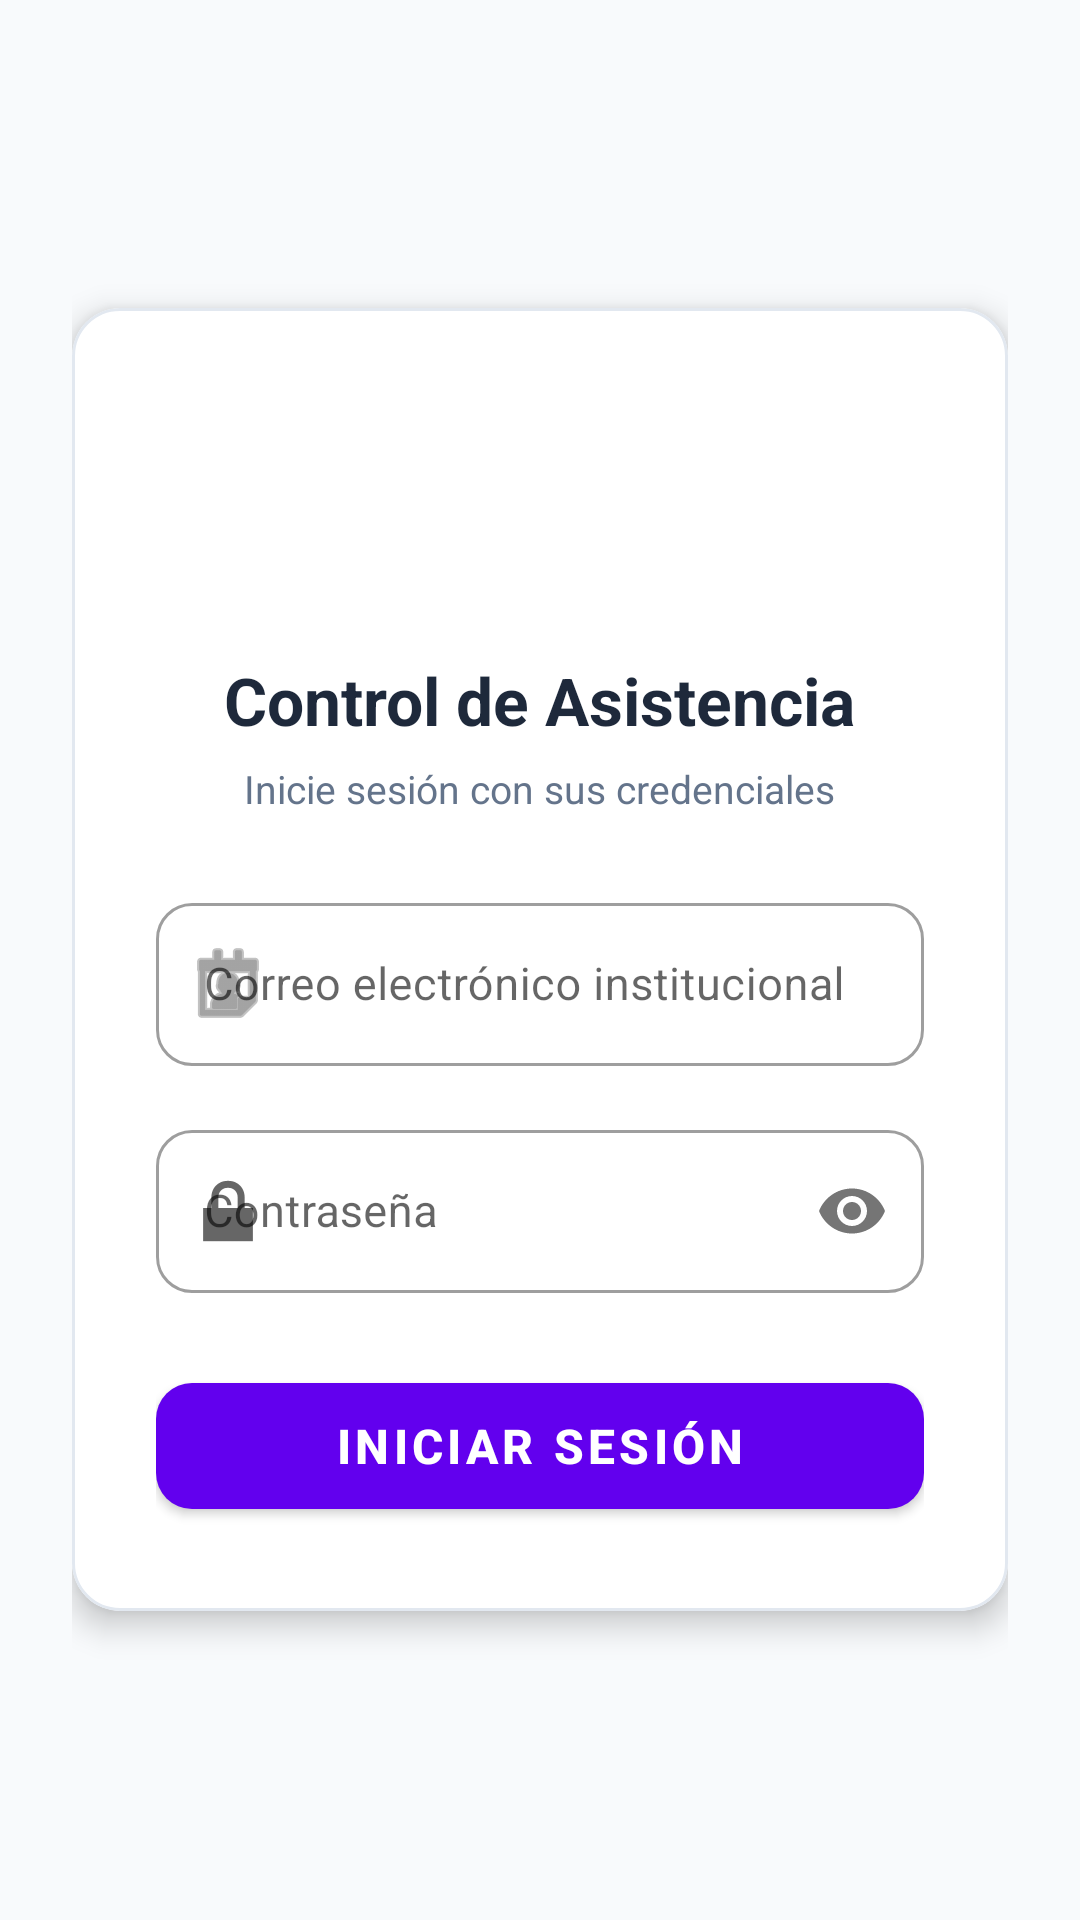

Android layout source for this screen:
<!-- AndroidManifest.xml: activity theme Theme.MaterialComponents.DayNight.NoActionBar -->
<!-- res/layout/activity_login.xml -->
<?xml version="1.0" encoding="utf-8"?>
<ScrollView xmlns:android="http://schemas.android.com/apk/res/android"
    xmlns:app="http://schemas.android.com/apk/res-auto"
    android:layout_width="match_parent"
    android:layout_height="match_parent"
    android:background="@color/background_light"
    android:fillViewport="true">

    <LinearLayout
        android:layout_width="match_parent"
        android:layout_height="wrap_content"
        android:gravity="center"
        android:orientation="vertical"
        android:padding="24dp">

        
        <com.google.android.material.card.MaterialCardView
            android:layout_width="match_parent"
            android:layout_height="wrap_content"
            app:cardCornerRadius="16dp"
            app:cardElevation="6dp"
            app:strokeColor="#E2E8F0"
            app:strokeWidth="1dp">

            <LinearLayout
                android:layout_width="match_parent"
                android:layout_height="wrap_content"
                android:gravity="center_horizontal"
                android:orientation="vertical"
                android:padding="28dp">

                
                <ImageView
                    android:layout_width="72dp"
                    android:layout_height="72dp"
                    android:layout_marginBottom="16dp"
                    android:contentDescription="Logo institucional"
                    android:src="@mipmap/ic_launcher" />

                
                <TextView
                    android:layout_width="wrap_content"
                    android:layout_height="wrap_content"
                    android:layout_marginBottom="6dp"
                    android:text="Control de Asistencia"
                    android:textColor="@color/text_primary"
                    android:textSize="22sp"
                    android:textStyle="bold" />

                
                <TextView
                    android:layout_width="wrap_content"
                    android:layout_height="wrap_content"
                    android:layout_marginBottom="24dp"
                    android:text="Inicie sesión con sus credenciales"
                    android:textColor="@color/text_secondary"
                    android:textSize="13sp" />

                
                <com.google.android.material.textfield.TextInputLayout
                    style="@style/Widget.MaterialComponents.TextInputLayout.OutlinedBox"
                    android:layout_width="match_parent"
                    android:layout_height="wrap_content"
                    android:layout_marginBottom="16dp"
                    app:boxCornerRadiusBottomEnd="12dp"
                    app:boxCornerRadiusBottomStart="12dp"
                    app:boxCornerRadiusTopEnd="12dp"
                    app:boxCornerRadiusTopStart="12dp"
                    app:startIconDrawable="@android:drawable/ic_menu_my_calendar">

                    <com.google.android.material.textfield.TextInputEditText
                        android:id="@+id/etUsuario"
                        android:layout_width="match_parent"
                        android:layout_height="wrap_content"
                        android:hint="Correo electrónico institucional"
                        android:inputType="textEmailAddress"
                        android:maxLines="1"
                        android:textSize="15sp" />
                </com.google.android.material.textfield.TextInputLayout>

                
                <com.google.android.material.textfield.TextInputLayout
                    style="@style/Widget.MaterialComponents.TextInputLayout.OutlinedBox"
                    android:layout_width="match_parent"
                    android:layout_height="wrap_content"
                    android:layout_marginBottom="24dp"
                    app:boxCornerRadiusBottomEnd="12dp"
                    app:boxCornerRadiusBottomStart="12dp"
                    app:boxCornerRadiusTopEnd="12dp"
                    app:boxCornerRadiusTopStart="12dp"
                    app:passwordToggleEnabled="true"
                    app:startIconDrawable="@android:drawable/ic_lock_lock">

                    <com.google.android.material.textfield.TextInputEditText
                        android:id="@+id/etContrasena"
                        android:layout_width="match_parent"
                        android:layout_height="wrap_content"
                        android:hint="Contraseña"
                        android:inputType="textPassword"
                        android:maxLines="1"
                        android:textSize="15sp" />
                </com.google.android.material.textfield.TextInputLayout>

                
                <com.google.android.material.button.MaterialButton
                    android:id="@+id/btnAcceso"
                    android:layout_width="match_parent"
                    android:layout_height="54dp"
                    android:text="Iniciar Sesión"
                    android:textSize="16sp"
                    android:textStyle="bold"
                    app:cornerRadius="12dp" />

            </LinearLayout>
        </com.google.android.material.card.MaterialCardView>

    </LinearLayout>
</ScrollView>
<!-- resources referenced by this layout -->
<resources>
  <color name="background_light">#F8FAFC</color>
  <color name="text_primary">#1E293B</color>
  <color name="text_secondary">#64748B</color>
</resources>
